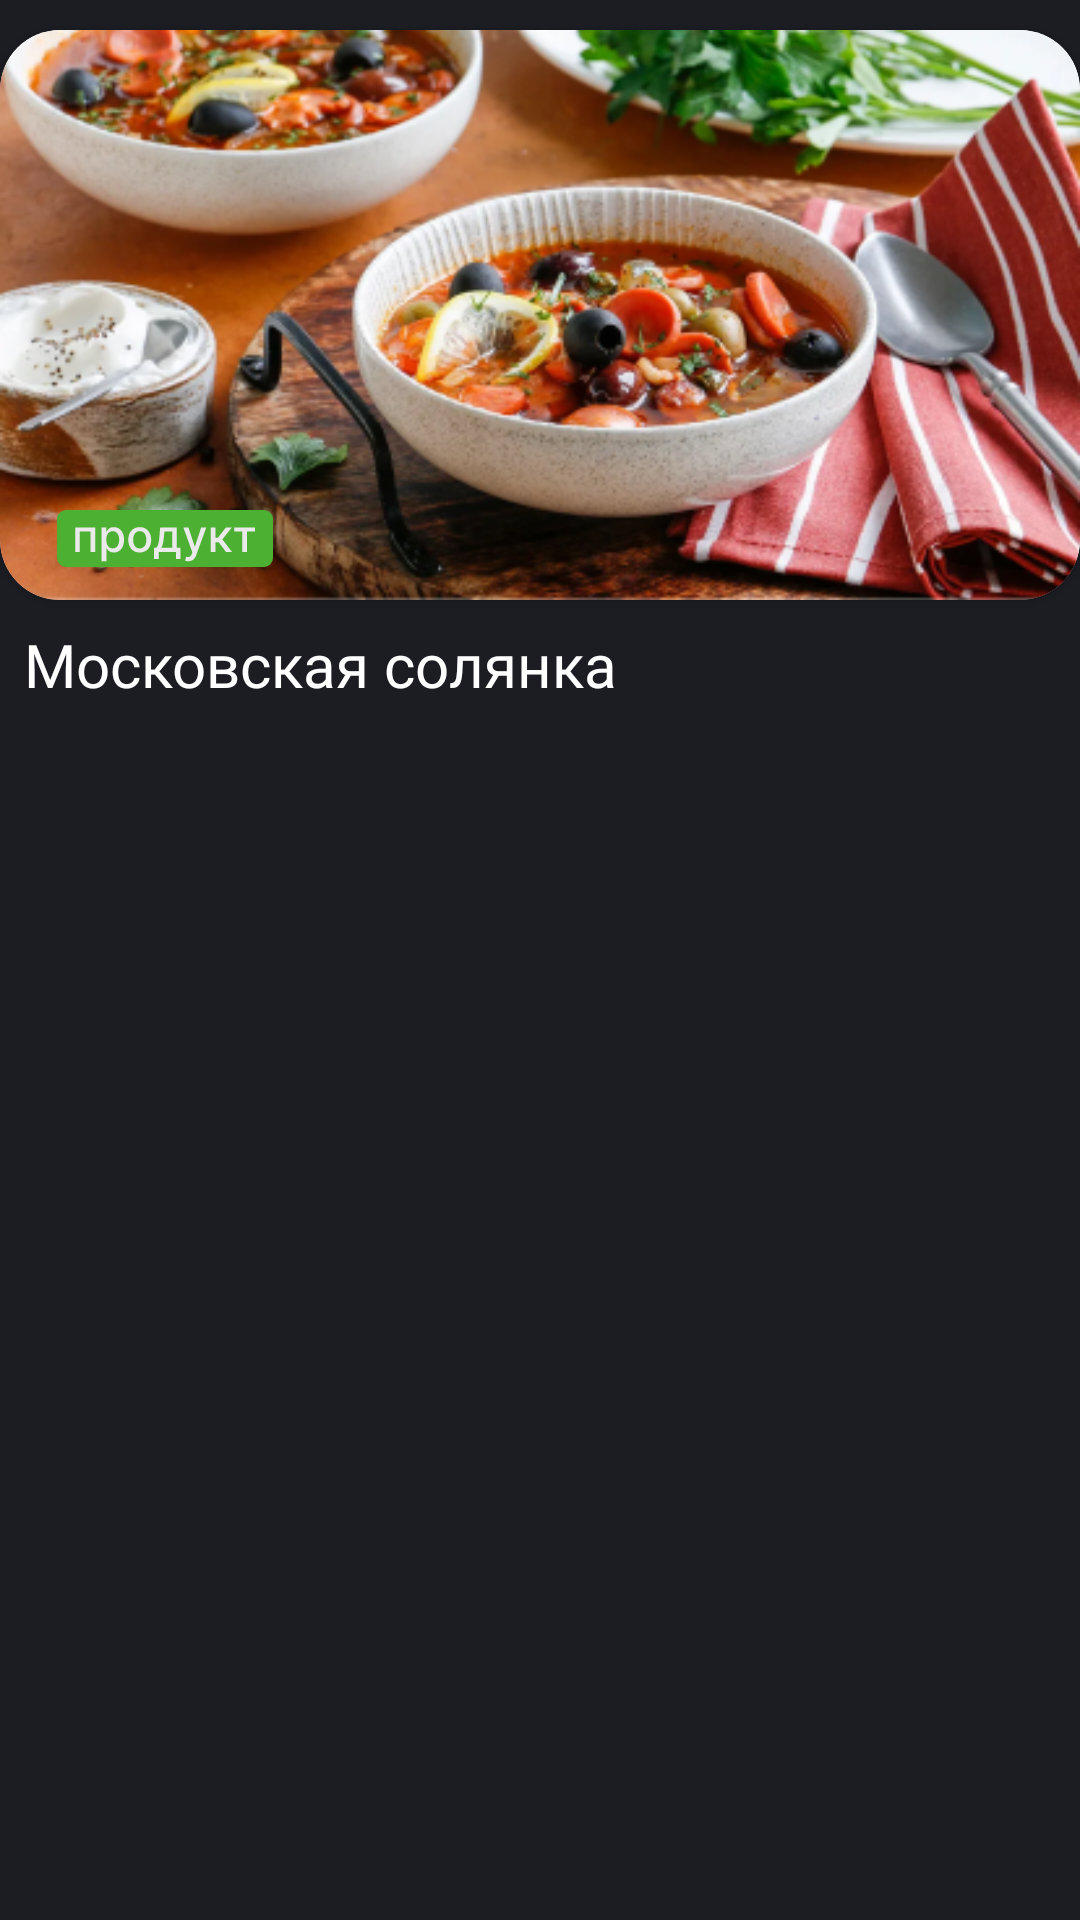

The Android layout XML behind this screen, and the referenced resources:
<!-- AndroidManifest.xml: application theme Theme.Food -->
<!-- res/layout/product_model.xml -->
<?xml version="1.0" encoding="utf-8"?>
<androidx.constraintlayout.widget.ConstraintLayout xmlns:android="http://schemas.android.com/apk/res/android"
    xmlns:app="http://schemas.android.com/apk/res-auto"
    xmlns:tools="http://schemas.android.com/tools"
    android:layout_width="match_parent"
    android:background="@color/main_dark"
    android:layout_height="wrap_content">

    <androidx.cardview.widget.CardView
        android:id="@+id/viewsis"
        android:layout_width="0dp"
        android:layout_marginTop="10dp"
        android:layout_height="wrap_content"
        app:cardCornerRadius="20dp"
        app:layout_constraintEnd_toEndOf="parent"
        app:layout_constraintStart_toStartOf="parent"
        app:layout_constraintTop_toTopOf="parent"
        tools:ignore="MissingConstraints">

        <ImageView
            android:id="@+id/productView"
            android:layout_width="wrap_content"
            android:layout_height="190dp"
            android:layout_weight="1"
            android:background="@drawable/view_dish_global"
            android:scaleType="centerCrop"
            app:layout_constraintBottom_toBottomOf="parent"
            app:layout_constraintEnd_toEndOf="parent"
            app:layout_constraintHorizontal_bias="0.0"
            app:layout_constraintStart_toStartOf="parent"
            app:layout_constraintTop_toTopOf="parent"
            app:layout_constraintVertical_bias="0.049" />

        <ImageView
            android:id="@+id/imageView7"
            android:layout_marginTop="160dp"
            android:layout_marginStart="15dp"
            android:layout_width="wrap_content"
            android:layout_height="wrap_content"
            app:srcCompat="@drawable/product" />
    </androidx.cardview.widget.CardView>

    <TextView
        android:id="@+id/product_name"
        android:layout_width="wrap_content"
        android:layout_height="wrap_content"
        android:layout_marginStart="8dp"
        android:layout_marginTop="8dp"
        android:layout_weight="1"
        android:fontFamily="@font/inter_semibold"
        android:gravity="bottom|start"
        android:paddingBottom="15dp"
        android:text="Московская солянка"
        android:textColor="@color/white"
        android:textSize="20sp"
        app:layout_constraintStart_toStartOf="parent"
        app:layout_constraintTop_toBottomOf="@+id/viewsis" />

</androidx.constraintlayout.widget.ConstraintLayout>
<!-- resources referenced by this layout -->
<resources>
  <color name="main_dark">#1C1D23</color>
  <color name="white">#FFFFFF</color>
  <!-- drawable product: vector/xml drawable (drawable, 3505 chars, omitted) -->
  <!-- drawable view_dish_global: png bitmap (drawable, 221029 bytes) -->
  <style name="Theme.Food" parent="Base.Theme.Food" />
  <style name="Base.Theme.Food" parent="Theme.Material3.DayNight.NoActionBar">
          
          
          <item name="android:windowNoTitle">true</item>
          <item name="android:windowFullscreen">true</item>
          <item name="windowNoTitle">true</item>
      </style>
</resources>
